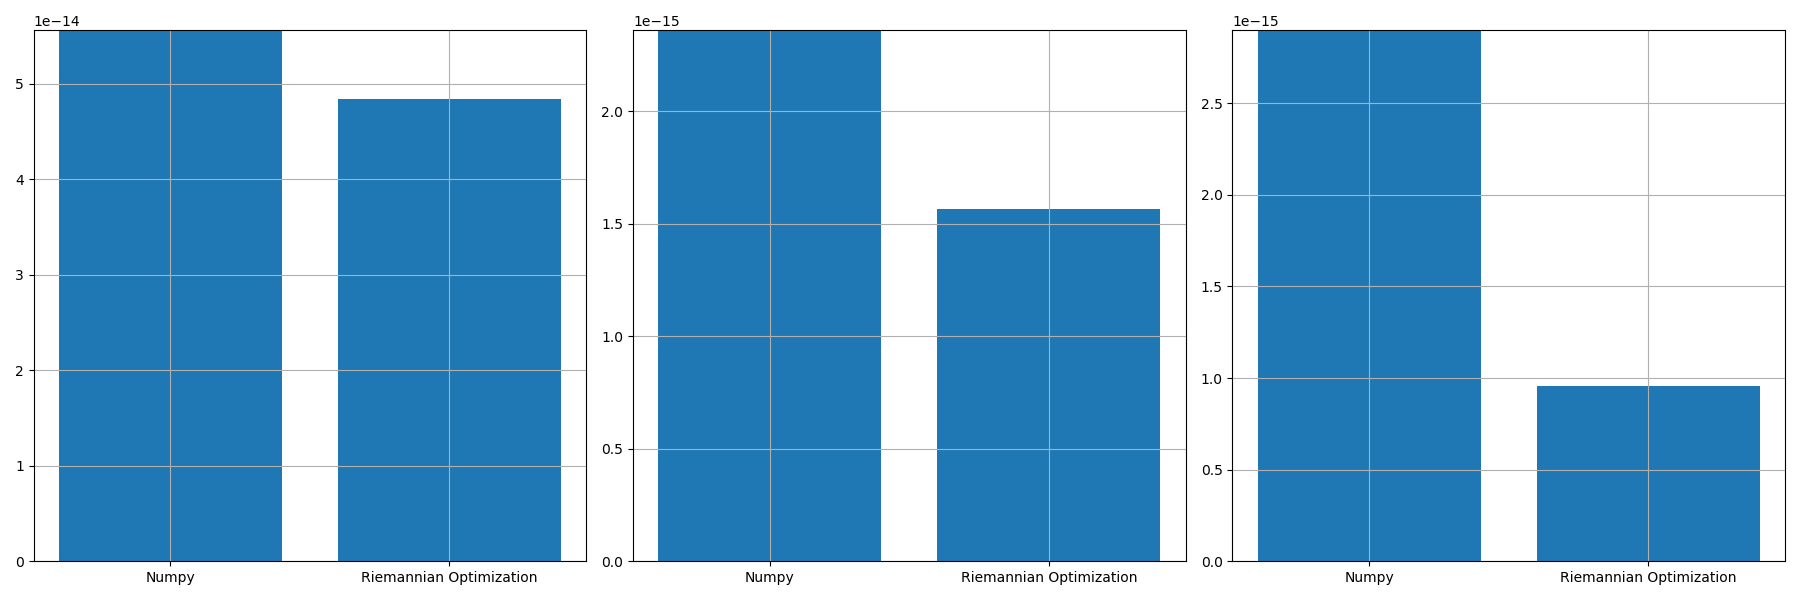

The file beside this chart, header and first rows:
, norm_prop, norm_conv, norm_prop_IU, norm_prop_IV, norm_conv_IU0, norm_conv_IV0
0, 4.833446221379499e-14, 5.559014290852436e-14, 1.5657290295809203e-15, 9.546726611731672e-16, 2.3606226510494674e-15, 2.8983536160604046e-15
